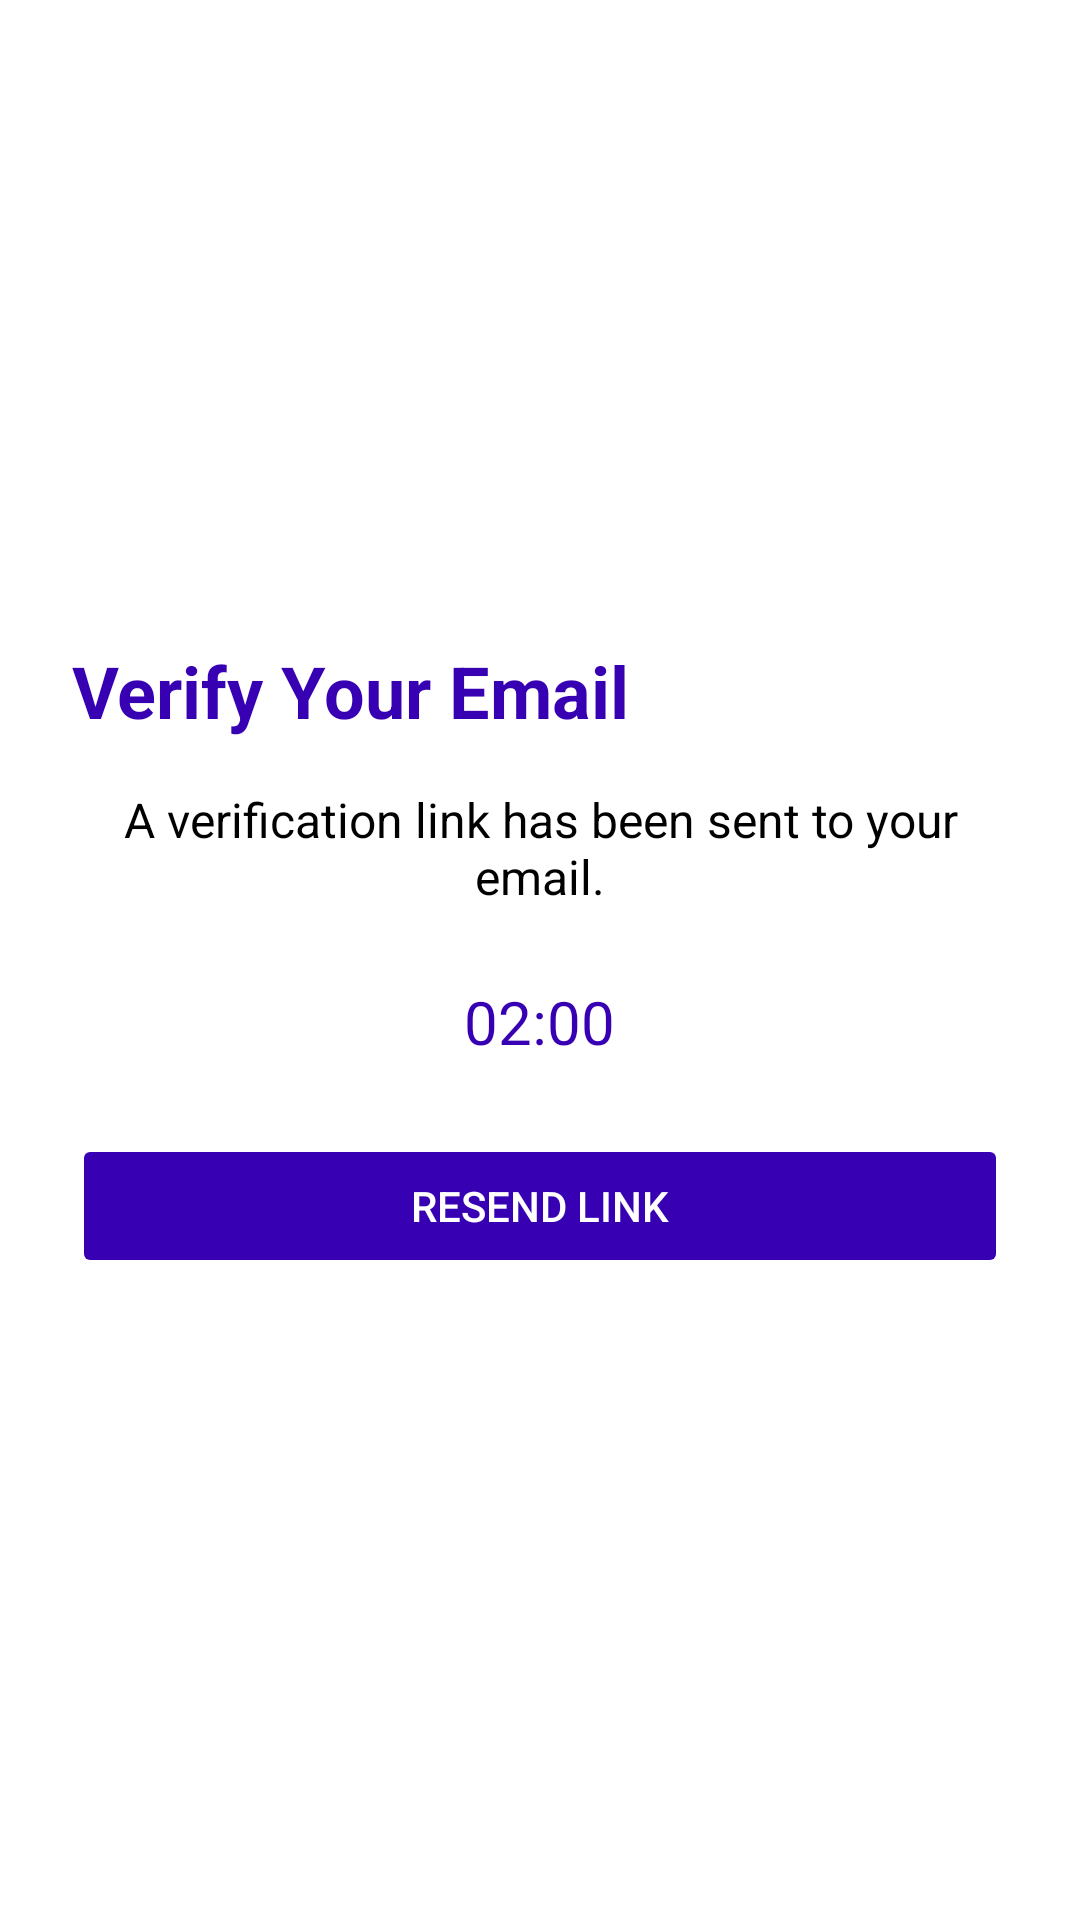

Write the Android layout XML for this screen, with the resource values it uses.
<!-- AndroidManifest.xml: application theme Theme.InternTask -->
<!-- res/layout/fragment_varification.xml -->
<?xml version="1.0" encoding="utf-8"?>
<LinearLayout
    xmlns:android="http://schemas.android.com/apk/res/android"
    android:layout_width="match_parent"
    android:layout_height="match_parent"
    android:padding="24dp"
    android:orientation="vertical"
    android:background="@color/white"
    android:gravity="center_vertical">

    <TextView
        android:id="@+id/tvOtpTitle"
        android:layout_width="wrap_content"
        android:layout_height="wrap_content"
        android:text="Verify Your Email"
        android:textSize="24sp"
        android:textStyle="bold"
        android:textColor="@color/purple_700"
        android:layout_marginBottom="16dp" />

    <TextView
        android:id="@+id/tvOtpMessage"
        android:layout_width="wrap_content"
        android:layout_height="wrap_content"
        android:text="A verification link has been sent to your email."
        android:textSize="16sp"
        android:textColor="@color/black"
        android:layout_marginBottom="24dp"
        android:gravity="center"/>

    <TextView
        android:id="@+id/tvTimer"
        android:layout_width="wrap_content"
        android:layout_height="wrap_content"
        android:text="02:00"
        android:textSize="20sp"
        android:layout_gravity="center_horizontal"
        android:textColor="@color/purple_700"
        android:layout_marginBottom="24dp" />

    <Button
        android:id="@+id/btnResend"
        android:layout_width="match_parent"
        android:layout_height="wrap_content"
        android:text="Resend Link"
        android:enabled="false"
        android:backgroundTint="@color/purple_700"
        android:textColor="@android:color/white" />



</LinearLayout>
<!-- resources referenced by this layout -->
<resources>
  <color name="black">#FF000000</color>
  <color name="purple_700">#FF3700B3</color>
  <color name="white">#FFFFFFFF</color>
  <style name="Theme.InternTask" parent="Base.Theme.InternTask" />
  <style name="Base.Theme.InternTask" parent="Theme.Material3.DayNight.NoActionBar">
  
          
          <item name="android:statusBarColor">@color/orange</item>
  
          
          <item name="android:windowDrawsSystemBarBackgrounds">true</item>
  
          
          
  
      </style>
  <color name="orange">#FF8C00</color>
</resources>
